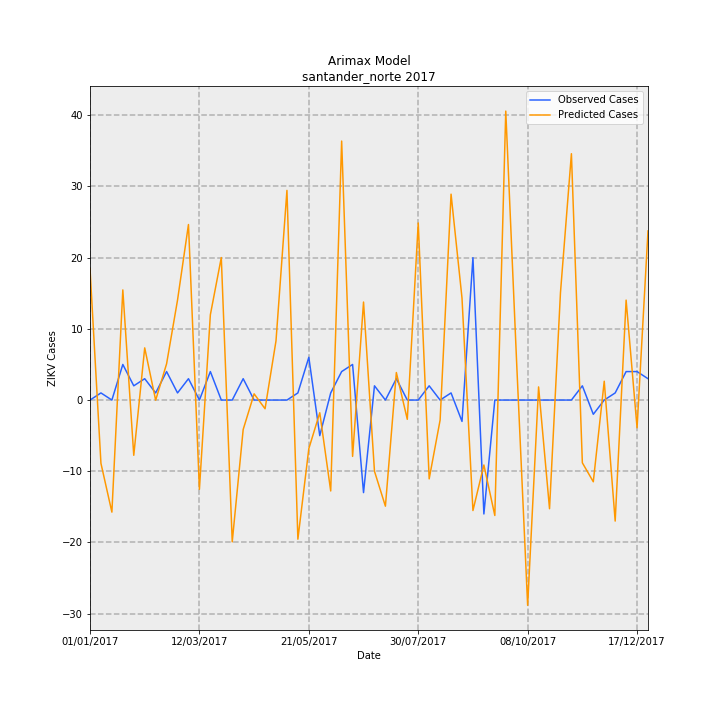

Values plotted in this chart, from the file beside it:
Date, predictions_incidence, observed_incidence, Predicted Cases, Observed Cases, error
01/01/2017, 1.363, 0.0, 18.48, 0.0, -18.48
08/01/2017, -0.6556, 0.07376, -8.888, 1, 9.888
15/01/2017, -1.161, 0.0, -15.74, 0.0, 15.74
22/01/2017, 1.141, 0.3688, 15.47, 5.0, -10.47
29/01/2017, -0.5724, 0.1475, -7.76, 2, 9.76
05/02/2017, 0.5406, 0.2213, 7.329, 3, -4.329
12/02/2017, -0.001612, 0.07376, -0.02185, 1, 1.022
19/02/2017, 0.3756, 0.295, 5.092, 4, -1.092
26/02/2017, 1.036, 0.07376, 14.05, 1, -13.05
05/03/2017, 1.819, 0.2213, 24.66, 3, -21.66
12/03/2017, -0.9252, 0.0, -12.54, 0.0, 12.54
19/03/2017, 0.8835, 0.295, 11.98, 4, -7.978
26/03/2017, 1.476, 0.0, 20.02, 0.0, -20.02
02/04/2017, -1.469, 0.0, -19.91, 0.0, 19.91
09/04/2017, -0.3052, 0.2213, -4.137, 3, 7.137
16/04/2017, 0.06427, 0.0, 0.8713, 0.0, -0.8713
23/04/2017, -0.09014, 0.0, -1.222, 0.0, 1.222
30/04/2017, 0.6133, 0.0, 8.314, 0.0, -8.314
07/05/2017, 2.172, 0.0, 29.45, 0.0, -29.45
14/05/2017, -1.442, 0.07376, -19.54, 1, 20.54
21/05/2017, -0.5036, 0.4426, -6.828, 6, 12.83
28/05/2017, -0.1316, -0.3688, -1.783, -5.0, -3.217
04/06/2017, -0.9419, 0.07376, -12.77, 1, 13.77
11/06/2017, 2.683, 0.295, 36.38, 4, -32.38
18/06/2017, -0.5837, 0.3688, -7.913, 5.0, 12.91
25/06/2017, 1.015, -0.9589, 13.77, -13, -26.77
02/07/2017, -0.7376, 0.1475, -10, 2, 12
09/07/2017, -1.1, 0.0, -14.91, 0.0, 14.91
16/07/2017, 0.2852, 0.2213, 3.867, 3, -0.867
23/07/2017, -0.1996, 0.0, -2.705, 0.0, 2.705
30/07/2017, 1.835, 0.0, 24.87, 0.0, -24.87
06/08/2017, -0.8166, 0.1475, -11.07, 2, 13.07
13/08/2017, -0.2071, 0.0, -2.808, 0.0, 2.808
20/08/2017, 2.133, 0.07376, 28.92, 1, -27.92
27/08/2017, 1.056, -0.2213, 14.32, -3, -17.32
03/09/2017, -1.145, 1.475, -15.52, 20.0, 35.52
10/09/2017, -0.6729, -1.18, -9.123, -16, -6.877
17/09/2017, -1.196, 0.0, -16.21, 0.0, 16.21
24/09/2017, 2.994, 0.0, 40.59, 0.0, -40.59
01/10/2017, 0.3722, 0.0, 5.046, 0.0, -5.046
08/10/2017, -2.126, 0.0, -28.83, 0.0, 28.83
15/10/2017, 0.1361, 0.0, 1.846, 0.0, -1.846
22/10/2017, -1.126, 0.0, -15.26, 0.0, 15.26
29/10/2017, 1.113, 0.0, 15.09, 0.0, -15.09
05/11/2017, 2.552, 0.0, 34.6, 0.0, -34.6
12/11/2017, -0.6503, 0.1475, -8.816, 2, 10.82
19/11/2017, -0.8466, -0.1475, -11.48, -2, 9.478
26/11/2017, 0.1951, 0.0, 2.644, 0.0, -2.644
03/12/2017, -1.254, 0.07376, -17, 1, 18
10/12/2017, 1.035, 0.295, 14.04, 4, -10.04
17/12/2017, -0.2875, 0.295, -3.897, 4, 7.897
24/12/2017, 1.752, 0.2213, 23.76, 3, -20.76
